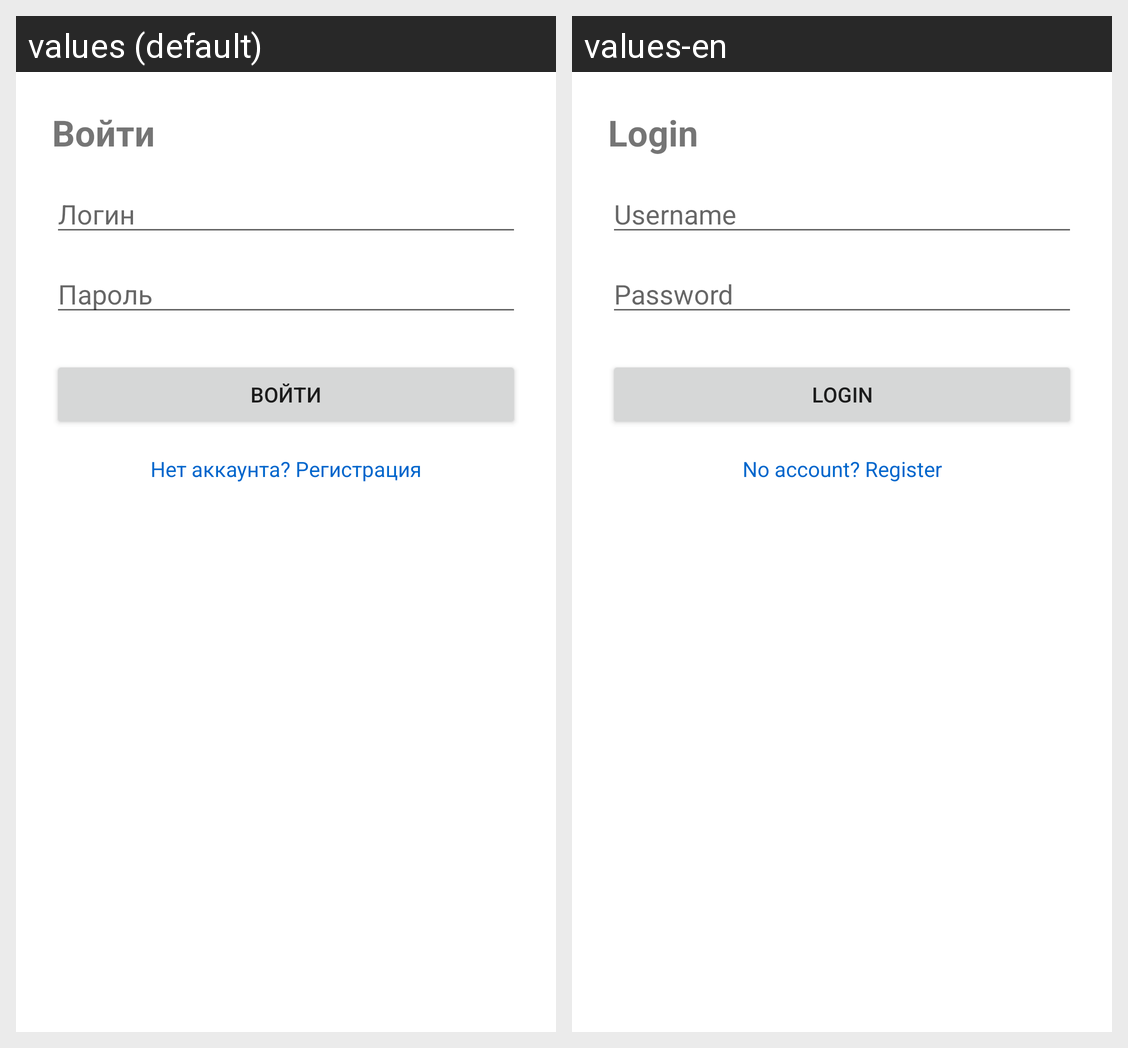

Strings drawn on this Android screen and how each of the app's shown locales translates them:
Android screen res/layout/activity_login.xml rendered under 2 locales, left to right: values (default), values-en. Device: Nexus 5 (rendered at 1080×1920; each locale shown at half size, 540×960, under a caption strip naming it); theme Theme.MaterialComponents.DayNight.NoActionBar.
Strings drawn on this screen, with the default value and each locale's value (text and hints the layout hard-codes, and strings that could not be matched under every locale, appear in the picture but are not listed):

login
  values: Войти
  values-en: Login

logName
  values: Логин
  values-en: Username

pwd
  values: Пароль
  values-en: Password

mbregister
  values: Нет аккаунта? Регистрация
  values-en: No account? Register
